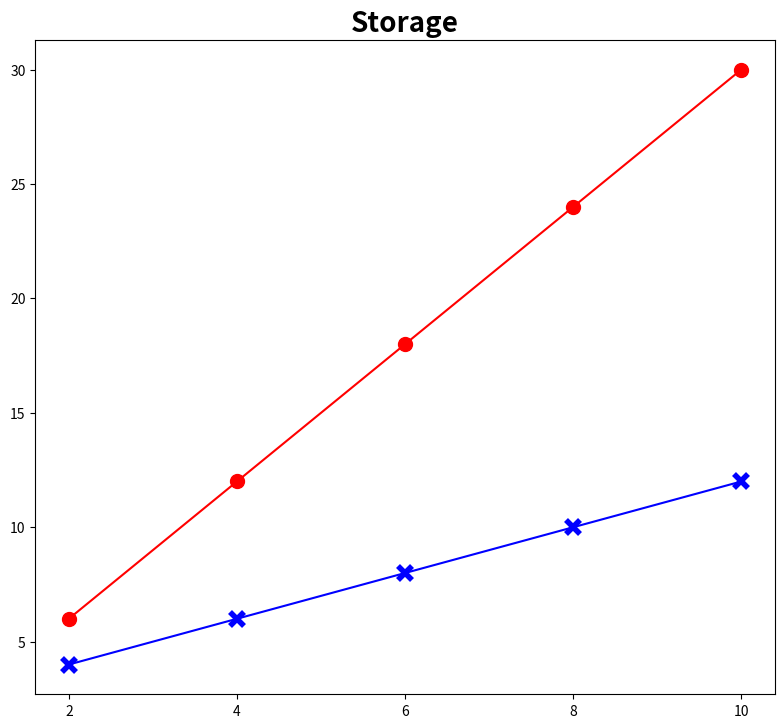

The script that saved this image: (Note: this script raises an exception after producing the figure.)
import matplotlib.image as img
import matplotlib.pylab as plt
import numpy as np


def all_mem_trasnmission():

    naive = []
    shared_i = []

    x1 = []
    x2 = []

    vec1 = np.arange(2,12,1)

    for i in vec1:
        naive.append((3.0*i))
        shared_i.append((i+2.0))

    vec2 = np.arange(2,12,2)

    for i in vec2:
        x1.append((3.0*i))
        x2.append((i+2.0))

    #fig = plt.figure(figsize=(8.5, 8.5))
    fig = plt.figure(figsize=(21, 8.5))
    
    ax1 = plt.subplot(121)
    #ax1.set_aspect(1)
    plt.xticks(vec2)

    # ax1.plot(vec1, naive, color='r', mew= 2, linestyle='-')
    # ax1.plot(vec1, shared_i, color='b', mew= 2, linestyle='-')

    ax1.plot(vec2, x1, '-or',label="Naive",markersize=10)
    ax1.plot(vec2, x2, '-xb',label="Shared inputs", mew= 4,markersize=10)

    ax1.set_title('Storage',fontsize= 20, fontweight='bold')

    for tick in ax1.xaxis.get_major_ticks():
        tick.label.set_fontsize(16)

    for tick in ax1.yaxis.get_major_ticks():
        tick.label.set_fontsize(16)

    plt.ylabel('Memory space [bytes]', fontsize= 20,fontweight='bold')
    plt.xlabel('MAC Units',fontsize= 20,fontweight='bold')
    plt.xlim((1.8,10.2))
    plt.ylim((min(x2)-0.4,max(x1)+0.4))
    plt.grid(True,linestyle='--')
    plt.legend(fontsize=16,loc=2)

    #plt.savefig('./mem_space2.eps',bbox_inches = 'tight')
    #plt.savefig('./mem_space2.pdf',bbox_inches = 'tight')
    #plt.savefig('./mem_space2.jpg',bbox_inches = 'tight')

    c = 1600.0 # imagen por pixeles
    k = 3.0
    y1 = [];
    y2 = [];
    y3 = [];

    x1 = []
    x2 = []
    x3 = []


    vec1 = np.arange(2,12,.5)
    for i in vec1:
        y1.append(k*c+6)
        y2.append(((c-i-k+1)/i+1)*(i+k-1))
        y3.append(((c-i-k+1)/i+1)*i)

    vec2= [2, 4, 6, 8, 10]
    for i in vec2:
        x1.append(k*c+6)
        x2.append(((c-i-k+1)/i+1)*(i+k-1))
        x3.append(((c-i-k+1)/i+1)*i)


    #fig = plt.figure(figsize=(8.5, 8.5))

    plt.xticks(vec2)
    ax2 = plt.subplot(122)
    # ax1.plot(vec1, y1, color='g', mew= 2, linestyle='--')
    # ax1.plot(vec1, y2, color='r', mew=0.01, linestyle='--')
    # ax1.plot(vec1, y3, color='b', mew=0.01, linestyle='--')

    ax2.plot(vec2, x1, '-og',label="naive", markersize=10)
    ax2.plot(vec2, x2, '-xr',label="shared inputs", mew= 4,markersize=10)
    ax2.plot(vec2, x3, '-sb',label="shared inputs with circular shift",markersize=10)

    ax2.set_title('Transmission',fontsize= 20, fontweight='bold')

    for tick in ax2.xaxis.get_major_ticks():
        tick.label.set_fontsize(16)

    for tick in ax2.yaxis.get_major_ticks():
        tick.label.set_fontsize(16)

    plt.ylabel('Data sent [Kb]', fontsize= 20, fontweight='bold')
    plt.xlabel('MAC Units',fontsize= 20, fontweight='bold')
    plt.xlim((1.8,10.2))
    plt.ylim((1500,5000))
    plt.grid(True,linestyle='--')
    plt.legend(fontsize=16,loc=0)

    #plt.savefig('./data_sent.eps',bbox_inches = 'tight')
    plt.savefig('./datas_mems.pdf',bbox_inches = 'tight')
    #plt.savefig('./data_sent.jpg',bbox_inches = 'tight')

    plt.show()


all_mem_trasnmission()